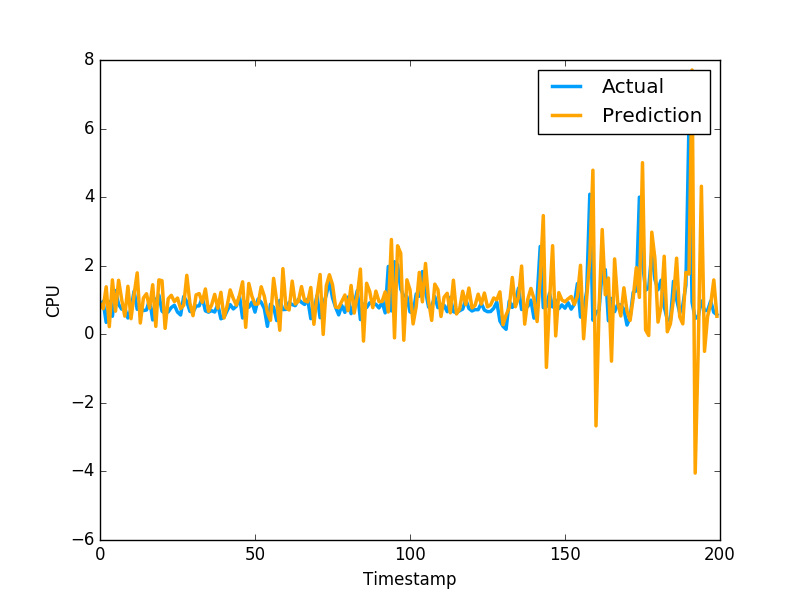

The file beside this chart, header and first rows:
9.004845895455885207e-01, 7.976629734039306641e-01
7.480013835612763229e-01, 9.608020186424257592e-01
1.385277855044788842e+00, 3.470349907875061035e-01
2.230739287161854212e-01, 9.546210169792177513e-01
1.584734836144841008e+00, 5.251880288124084473e-01
6.731656876543570256e-01, 1.275226235389709695e+00
1.575279394985958037e+00, 8.723750114440917969e-01
1.010769352089186501e+00, 7.321749925613403320e-01
5.289994957076840087e-01, 7.640249729156494141e-01
1.399853230389144887e+00, 4.752210080623626154e-01
4.543538901657653839e-01, 7.414129972457885742e-01
1.159350295009415666e+00, 1.258002042770385520e+00
1.791231194258137593e+00, 7.274609804153442383e-01
3.292036792793965327e-01, 7.892770171165466309e-01
1.056967856041702181e+00, 6.914690136909484863e-01
1.181549750883226668e+00, 7.093830108642578125e-01
7.631406495592368833e-01, 1.014547944068908691e+00
1.444906928670569801e+00, 4.182830154895783026e-01
2.317985121644562385e-01, 1.002280950546264648e+00
1.585703923082782074e+00, 1.143296003341674805e+00
1.563750612068888213e+00, 6.746559739112854004e-01
1.732092581834867584e-01, 6.009536385536193848e-01
1.036923616866268327e+00, 6.538079977035522461e-01
1.137144233701071094e+00, 7.814120054244995117e-01
9.527082178471869556e-01, 8.469259738922119141e-01
1.058163934709833498e+00, 6.482390165328979492e-01
7.479022127120404928e-01, 5.623700022697448730e-01
8.448255428268262035e-01, 1.099647998809814453e+00
1.720186725324703181e+00, 9.541710019111632191e-01
9.043612703679605458e-01, 6.694499850273132324e-01
5.424073579821560021e-01, 6.464660167694091797e-01
1.149747862124330444e+00, 8.223180174827575684e-01
1.186584801770207420e+00, 8.300920128822326660e-01
9.313744974282205380e-01, 1.067314028739929199e+00
1.321822624392494205e+00, 6.827279925346374512e-01
6.701437459307265643e-01, 6.464239954948425293e-01
8.518248068561750097e-01, 6.881093978881835938e-01
1.164329862272857952e+00, 6.500350236892700195e-01
7.587093651116429971e-01, 8.693690299987792969e-01
1.224481194152766239e+00, 4.518609941005706787e-01
4.768100153794565532e-01, 4.952389895915984552e-01
8.281624790836952243e-01, 6.850870251655578613e-01
1.294304931016073690e+00, 8.653740286827087402e-01
1.041982135814427446e+00, 7.400469779968261719e-01
8.471848354086649602e-01, 8.204330205917358398e-01
1.131657872124240960e+00, 1.108605027198791504e+00
1.530487300581454546e+00, 4.751499891281127930e-01
2.040351472048746728e-01, 9.457899928092955433e-01
1.482068539024513187e+00, 7.877500057220458984e-01
1.110024301027643823e+00, 9.367713332176208496e-01
8.777882221880841662e-01, 6.470239758491516113e-01
8.860176373744083067e-01, 1.029777050018310325e+00
1.385614475404857826e+00, 9.328820109367371716e-01
1.113953282621135576e+00, 7.528370022773742676e-01
6.340249644132395224e-01, 2.307340055704117099e-01
4.083259285228498792e-01, 8.772729635238647461e-01
1.631270475874975201e+00, 7.876309752464294434e-01
9.666864222786915040e-01, 3.992269933223724365e-01
1.190221113956725363e-01, 9.923512339591979980e-01
1.913391582741451380e+00, 7.200859785079956055e-01
7.727207378188375442e-01, 7.269890308380126953e-01
... 979 more rows
